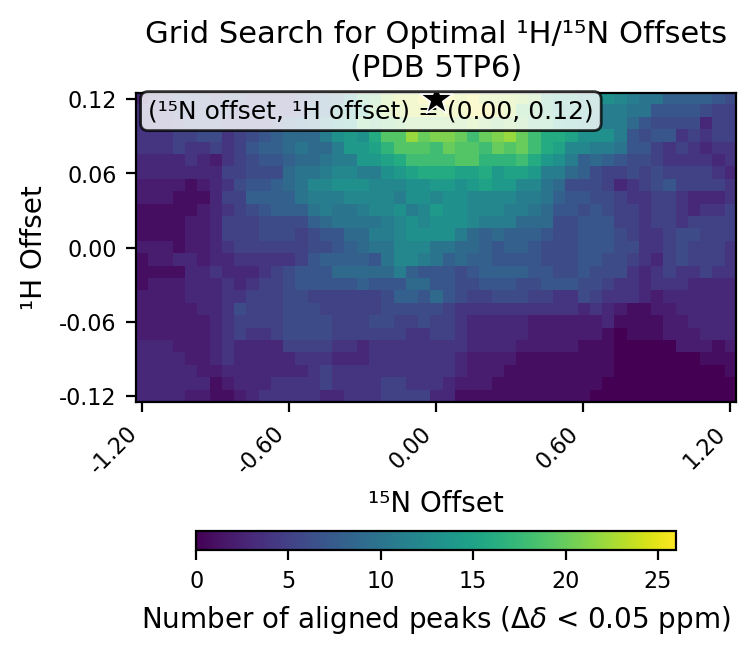

Data behind this chart, as committed beside it:
# h_min, -0.12
# h_max, 0.12
# h_step, 0.01
# n_min, -1.2
# n_max, 1.2
# n_step, 0.05
# cutoff, 0.05
h_values, -0.12, -0.11, -0.1, -0.09, -0.08, -0.07, -0.06, -0.05, -0.04, -0.03, -0.02, -0.01, 0.0, 0.01, 0.02, 0.03, 0.04, 0.05, 0.06, 0.07, 0.08, 0.09, 0.1
n_values, -1.2, -1.15, -1.1, -1.05, -1.0, -0.95, -0.9, -0.85, -0.8, -0.75, -0.7, -0.65, -0.6, -0.55, -0.5, -0.45, -0.4, -0.35, -0.3, -0.25, -0.2, -0.15, -0.1
-0.12, 3, 3, 3, 3, 2, 2, 1, 1, 2, 3, 4, 4, 4, 4, 4, 3, 3, 4, 4, 4, 5, 5, 5
-0.11, 3, 3, 3, 3, 3, 3, 1, 2, 3, 3, 3, 4, 4, 4, 4, 5, 4, 4, 4, 4, 5, 5, 4
-0.1, 3, 3, 3, 3, 3, 2, 2, 3, 3, 3, 3, 3, 3, 3, 4, 5, 4, 4, 4, 4, 4, 4, 4
-0.09, 3, 3, 3, 3, 2, 2, 3, 4, 3, 3, 3, 3, 3, 4, 4, 4, 3, 3, 3, 4, 4, 4, 4
-0.08, 3, 3, 3, 2, 2, 2, 3, 4, 3, 3, 3, 3, 5, 5, 5, 5, 4, 4, 3, 4, 4, 4, 4
-0.07, 2, 2, 2, 2, 2, 2, 3, 4, 5, 4, 4, 5, 6, 6, 6, 6, 5, 5, 5, 5, 5, 5, 4
-0.06, 2, 2, 2, 2, 2, 2, 3, 4, 5, 5, 5, 5, 6, 6, 6, 6, 5, 5, 5, 6, 6, 5, 5
-0.05, 2, 2, 2, 2, 2, 3, 3, 4, 6, 5, 5, 5, 6, 6, 6, 5, 5, 5, 5, 5, 6, 6, 6
-0.04, 2, 2, 2, 2, 3, 3, 3, 4, 4, 5, 5, 5, 6, 6, 5, 5, 5, 5, 5, 5, 6, 8, 8
-0.03, 1, 2, 2, 2, 3, 3, 3, 4, 3, 4, 5, 5, 6, 7, 7, 7, 7, 7, 8, 7, 7, 7, 9
-0.02, 1, 1, 1, 1, 3, 3, 4, 3, 3, 3, 4, 5, 6, 7, 7, 7, 9, 9, 9, 9, 9, 11, 8
-0.01, 1, 2, 2, 3, 3, 2, 3, 3, 4, 4, 4, 4, 4, 5, 7, 8, 8, 8, 8, 7, 10, 12, 12
0.0, 2, 2, 2, 1, 2, 2, 3, 4, 5, 5, 5, 5, 5, 5, 6, 6, 7, 8, 9, 10, 10, 12, 12
0.01, 1, 1, 1, 1, 2, 2, 3, 5, 5, 5, 6, 6, 6, 5, 6, 7, 7, 9, 9, 11, 11, 12, 13
0.02, 1, 1, 1, 1, 2, 2, 3, 5, 5, 5, 6, 6, 6, 6, 8, 9, 10, 10, 10, 10, 11, 12, 13
0.03, 1, 1, 1, 1, 1, 2, 3, 4, 5, 6, 7, 8, 8, 8, 10, 11, 10, 10, 11, 12, 12, 13, 11
0.04, 2, 2, 2, 1, 1, 1, 3, 5, 5, 8, 8, 8, 8, 10, 11, 11, 11, 12, 12, 12, 12, 11, 13
0.05, 2, 2, 2, 2, 1, 2, 3, 4, 6, 7, 7, 8, 9, 10, 12, 12, 13, 13, 13, 12, 12, 12, 13
0.06, 3, 3, 3, 3, 3, 3, 3, 5, 5, 6, 6, 6, 9, 10, 10, 11, 12, 12, 11, 11, 13, 14, 15
0.07, 3, 3, 3, 3, 4, 3, 2, 4, 5, 6, 7, 7, 8, 9, 9, 10, 11, 11, 14, 14, 15, 16, 18
0.08, 4, 4, 4, 5, 4, 4, 5, 4, 5, 7, 8, 8, 9, 10, 9, 9, 11, 14, 14, 15, 17, 19, 19
0.09, 4, 4, 4, 5, 5, 6, 6, 4, 5, 6, 7, 8, 9, 9, 9, 11, 13, 14, 13, 16, 19, 19, 22
0.1, 4, 4, 4, 5, 6, 6, 6, 5, 5, 5, 5, 6, 8, 9, 10, 12, 14, 15, 19, 18, 19, 20, 21
0.11, 4, 4, 4, 6, 6, 6, 6, 6, 5, 5, 6, 5, 5, 6, 9, 9, 13, 14, 16, 20, 22, 23, 24
0.12, 3, 4, 5, 6, 6, 6, 5, 6, 6, 5, 5, 5, 5, 6, 8, 9, 10, 14, 18, 19, 22, 24, 24
best_n_offset, 0.0
best_h_offset, 0.12
best_count, 26
